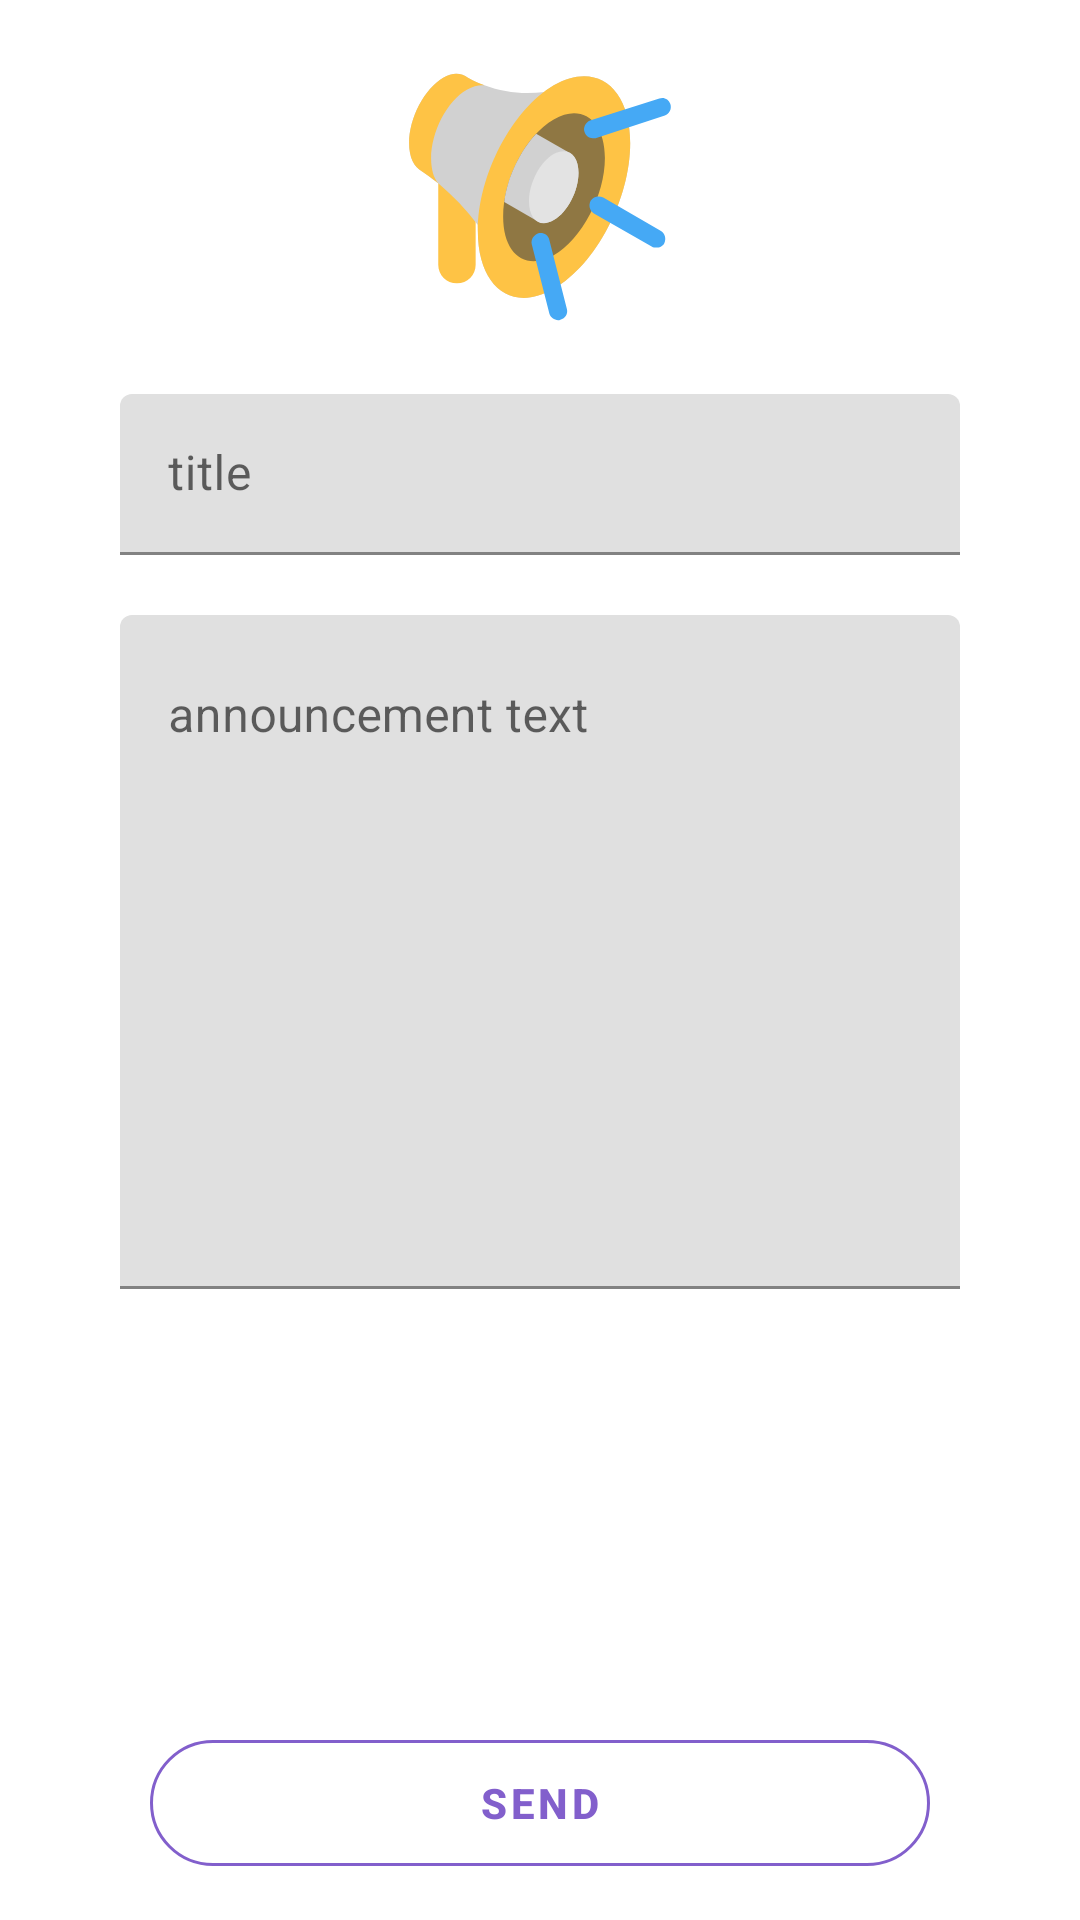

The Android layout XML behind this screen, and the referenced resources:
<!-- AndroidManifest.xml: application theme AppTheme -->
<!-- res/layout/activity_announcement.xml -->
<?xml version="1.0" encoding="utf-8"?>
<RelativeLayout
    xmlns:android="http://schemas.android.com/apk/res/android"
    xmlns:app="http://schemas.android.com/apk/res-auto"
    xmlns:tools="http://schemas.android.com/tools"
    android:layout_width="match_parent"
    android:layout_height="match_parent"
    tools:context=".Register">
    <RelativeLayout
        android:id="@+id/loginRelLay1"
        android:layout_width="match_parent"
        android:layout_height="match_parent"
        android:layout_marginBottom="150dp"
        android:layout_above="@+id/regRegisterBtn"
        android:background="@drawable/bg_login">
        <RelativeLayout
            android:layout_width="match_parent"
            android:layout_height="match_parent"
            android:layout_above="@+id/mainLinLay">
            <ImageView
                android:id="@+id/mainCircle"
                android:layout_width="120dp"
                android:layout_height="120dp"
                android:src="@drawable/shape_circle"
                android:tint="#F7F7F7"
                android:layout_centerHorizontal="true"
                android:layout_centerVertical="true"/>
            <ImageView
                android:layout_width="match_parent"
                android:layout_height="match_parent"
                android:padding="16dp"
                android:src="@drawable/ic_announcement"
                android:layout_alignTop="@+id/mainCircle"
                android:layout_alignEnd="@+id/mainCircle"
                android:layout_alignBottom="@+id/mainCircle"
                android:layout_alignStart="@+id/mainCircle"
                android:layout_centerVertical="true"/>
            <TextView
                android:id="@+id/mainLoginText"
                android:layout_width="match_parent"
                android:layout_height="wrap_content"
                android:layout_marginTop="4dp"
                android:layout_below="@+id/mainCircle"
                android:textColor="@android:color/white"
                android:textStyle="bold"
                android:textAlignment="center"
                android:textSize="20dp"
                android:text="Announcement"/>
        </RelativeLayout>
        <LinearLayout
            android:id="@+id/mainLinLay"
            android:layout_width="match_parent"
            android:layout_height="wrap_content"
            android:layout_marginStart="40dp"
            android:layout_marginEnd="40dp"
            android:layout_marginBottom="40dp"
            android:layout_alignParentBottom="true"
            android:orientation="vertical">

            <com.google.android.material.textfield.TextInputLayout
                android:layout_width="match_parent"
                android:layout_height="wrap_content"
                android:hint="title"
                app:endIconMode="clear_text"
                style="@style/Widget.MaterialComponents.TextInputLayout.FilledBox.Dense">

                <com.google.android.material.textfield.TextInputEditText
                    android:id="@+id/announcementTitle"
                    android:layout_width="match_parent"
                    android:layout_height="wrap_content"
                    android:maxLength="50"
                    android:inputType="text"/>

            </com.google.android.material.textfield.TextInputLayout>

            <com.google.android.material.textfield.TextInputLayout
                android:layout_width="match_parent"
                android:layout_height="wrap_content"
                android:layout_marginTop="20dp"
                app:counterEnabled="true"
                app:counterMaxLength="240"
                app:counterTextColor="@android:color/white"
                android:hint="announcement text"
                style="@style/Widget.MaterialComponents.TextInputLayout.FilledBox.Dense">

                <com.google.android.material.textfield.TextInputEditText
                    android:id="@+id/announcementMsg"
                    android:layout_width="match_parent"
                    android:layout_height="wrap_content"
                    android:gravity="top|start"
                    android:minLines="10"
                    android:maxLength="240"
                    android:inputType="textMultiLine"/>

            </com.google.android.material.textfield.TextInputLayout>



        </LinearLayout>

    </RelativeLayout>

    <com.google.android.material.button.MaterialButton
        android:id="@+id/announcementPostButton"
        android:layout_width="match_parent"
        android:layout_height="54dp"
        style="@style/Widget.MaterialComponents.Button.OutlinedButton"
        android:layout_alignParentBottom="true"
        android:layout_marginBottom="12dp"
        android:layout_marginStart="50dp"
        android:layout_marginEnd="50dp"
        app:strokeColor="@color/colorPrimaryDark"
        app:rippleColor="@color/colorAccent"
        app:cornerRadius="24dp"
        android:textColor="@color/colorPrimaryDark"
        android:text="SEND"
        android:textStyle="bold"/>

</RelativeLayout>
<!-- resources referenced by this layout -->
<resources>
  <color name="colorAccent">#FEC345</color>
  <color name="colorPrimaryDark">#825FCC</color>
  <!-- drawable ic_announcement: vector/xml drawable (drawable, 2569 chars, omitted) -->
  <style name="AppTheme" parent="Theme.MaterialComponents.Light.NoActionBar">
          
          <item name="colorPrimary">@color/colorPrimary</item>
          <item name="colorPrimaryDark">@color/colorPrimaryDark</item>
          <item name="colorAccent">@color/colorAccent</item>
      </style>
  <color name="colorPrimary">#9877DF</color>
</resources>
